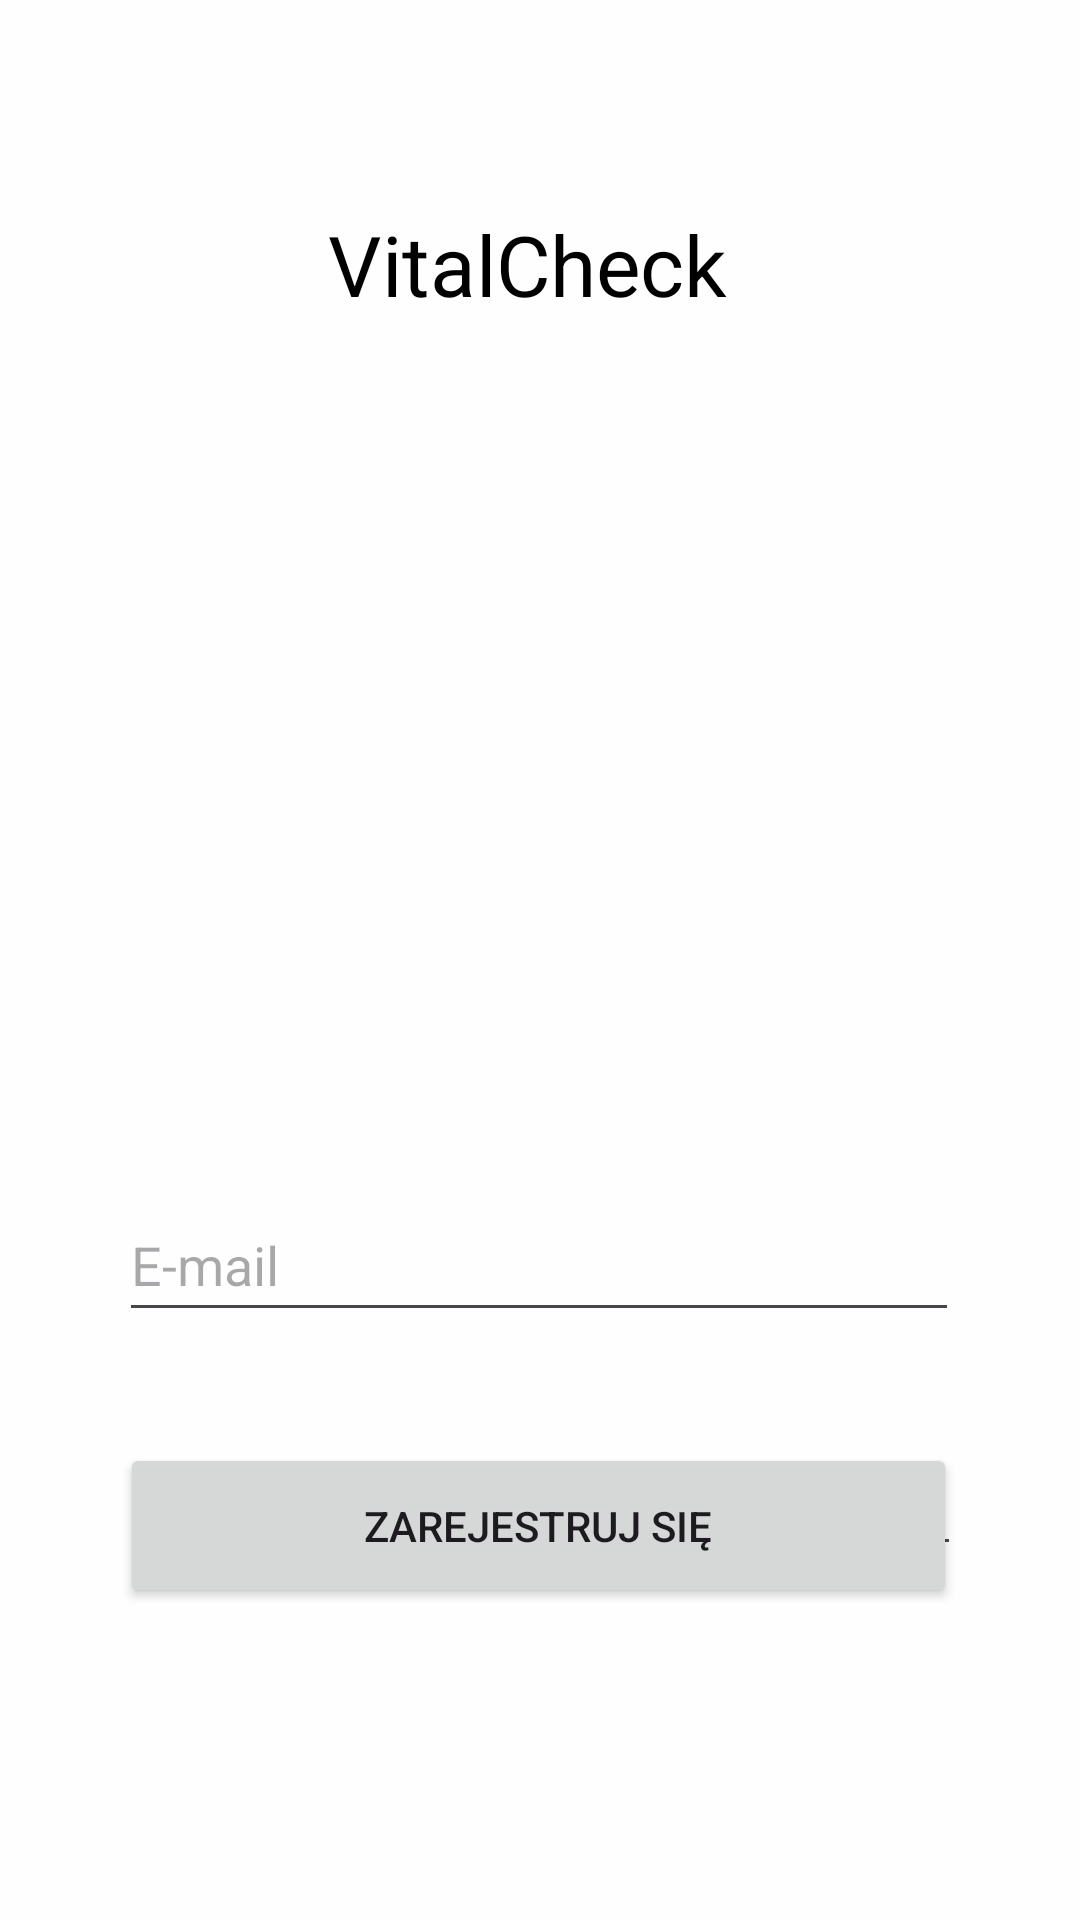

The Android layout XML behind this screen, and the referenced resources:
<!-- AndroidManifest.xml: application theme Theme.ProjektZPO -->
<!-- res/layout/login_view.xml -->
<?xml version="1.0" encoding="utf-8"?>
<androidx.constraintlayout.widget.ConstraintLayout xmlns:android="http://schemas.android.com/apk/res/android"
    xmlns:app="http://schemas.android.com/apk/res-auto"
    xmlns:tools="http://schemas.android.com/tools"
    android:id="@+id/login_view"
    android:layout_width="match_parent"
    android:layout_height="match_parent"
    tools:context=".LoginActivity">

    <androidx.constraintlayout.widget.ConstraintLayout
        android:layout_width="match_parent"
        android:layout_height="match_parent"
        android:background="#FEFEFE"
        android:padding="16dp"
        tools:layout_editor_absoluteX="16dp"
        tools:layout_editor_absoluteY="36dp">

        <Button
            android:id="@+id/sign_up"
            android:layout_width="279dp"
            android:layout_height="55dp"
            android:layout_marginBottom="88dp"
            android:text="@string/zarejestruj_si"
            app:layout_constraintBottom_toBottomOf="parent"
            app:layout_constraintEnd_toEndOf="parent"
            app:layout_constraintHorizontal_bias="0.49"
            app:layout_constraintStart_toStartOf="parent" />

        <Button
            android:id="@+id/log_in"
            android:layout_width="279dp"
            android:layout_height="55dp"
            android:text="@string/zaloguj_si"
            app:layout_constraintBottom_toTopOf="@+id/sign_up"
            app:layout_constraintEnd_toEndOf="parent"
            app:layout_constraintHorizontal_bias="0.51"
            app:layout_constraintStart_toStartOf="parent"
            app:layout_constraintTop_toBottomOf="@+id/inputPassword"
            app:layout_constraintVertical_bias="0.602"
            tools:ignore="VisualLintButtonSize" />

        <TextView
            android:id="@+id/VitalCheck"
            android:layout_width="70dp"
            android:layout_height="22dp"
            android:layout_marginTop="64dp"
            android:scaleX="2"
            android:textColor="@color/black"
            android:scaleY="2"
            android:text="@string/vitalcheck"
            app:layout_constraintEnd_toEndOf="parent"
            app:layout_constraintHorizontal_bias="0.498"
            app:layout_constraintStart_toStartOf="parent"
            app:layout_constraintTop_toTopOf="parent" />

        <com.google.android.material.textfield.TextInputEditText
            android:id="@+id/inputEmail"
            android:layout_width="280dp"
            android:layout_height="wrap_content"
            android:hint="@string/email"
            android:minHeight="48dp"
            android:textColor="@color/black"
            app:layout_constraintBottom_toTopOf="@+id/inputPassword"
            app:layout_constraintEnd_toEndOf="parent"
            app:layout_constraintHorizontal_bias="0.494"
            app:layout_constraintStart_toStartOf="parent"
            app:layout_constraintTop_toBottomOf="@+id/VitalCheck"
            app:layout_constraintVertical_bias="0.907" />

        <com.google.android.material.textfield.TextInputEditText
            android:id="@+id/inputPassword"
            android:inputType="textPassword"
            android:layout_width="280dp"
            android:layout_height="wrap_content"
            android:layout_marginTop="372dp"
            android:hint="@string/has_o"
            android:textColor="@color/black"
            android:minHeight="48dp"
            app:layout_constraintEnd_toEndOf="parent"
            app:layout_constraintHorizontal_bias="0.505"
            app:layout_constraintStart_toStartOf="parent"
            app:layout_constraintTop_toBottomOf="@+id/VitalCheck" />


    </androidx.constraintlayout.widget.ConstraintLayout>
</androidx.constraintlayout.widget.ConstraintLayout>
<!-- resources referenced by this layout -->
<resources>
  <color name="black">#FF000000</color>
  <string name="email">E-mail</string>
  <string name="has_o">Hasło</string>
  <string name="vitalcheck">VitalCheck</string>
  <string name="zaloguj_si">Zaloguj się</string>
  <string name="zarejestruj_si">Zarejestruj się</string>
  <style name="Theme.ProjektZPO" parent="Base.Theme.ProjektZPO" />
  <style name="Base.Theme.ProjektZPO" parent="Theme.Material3.DayNight.NoActionBar">
          
          
      </style>
</resources>
